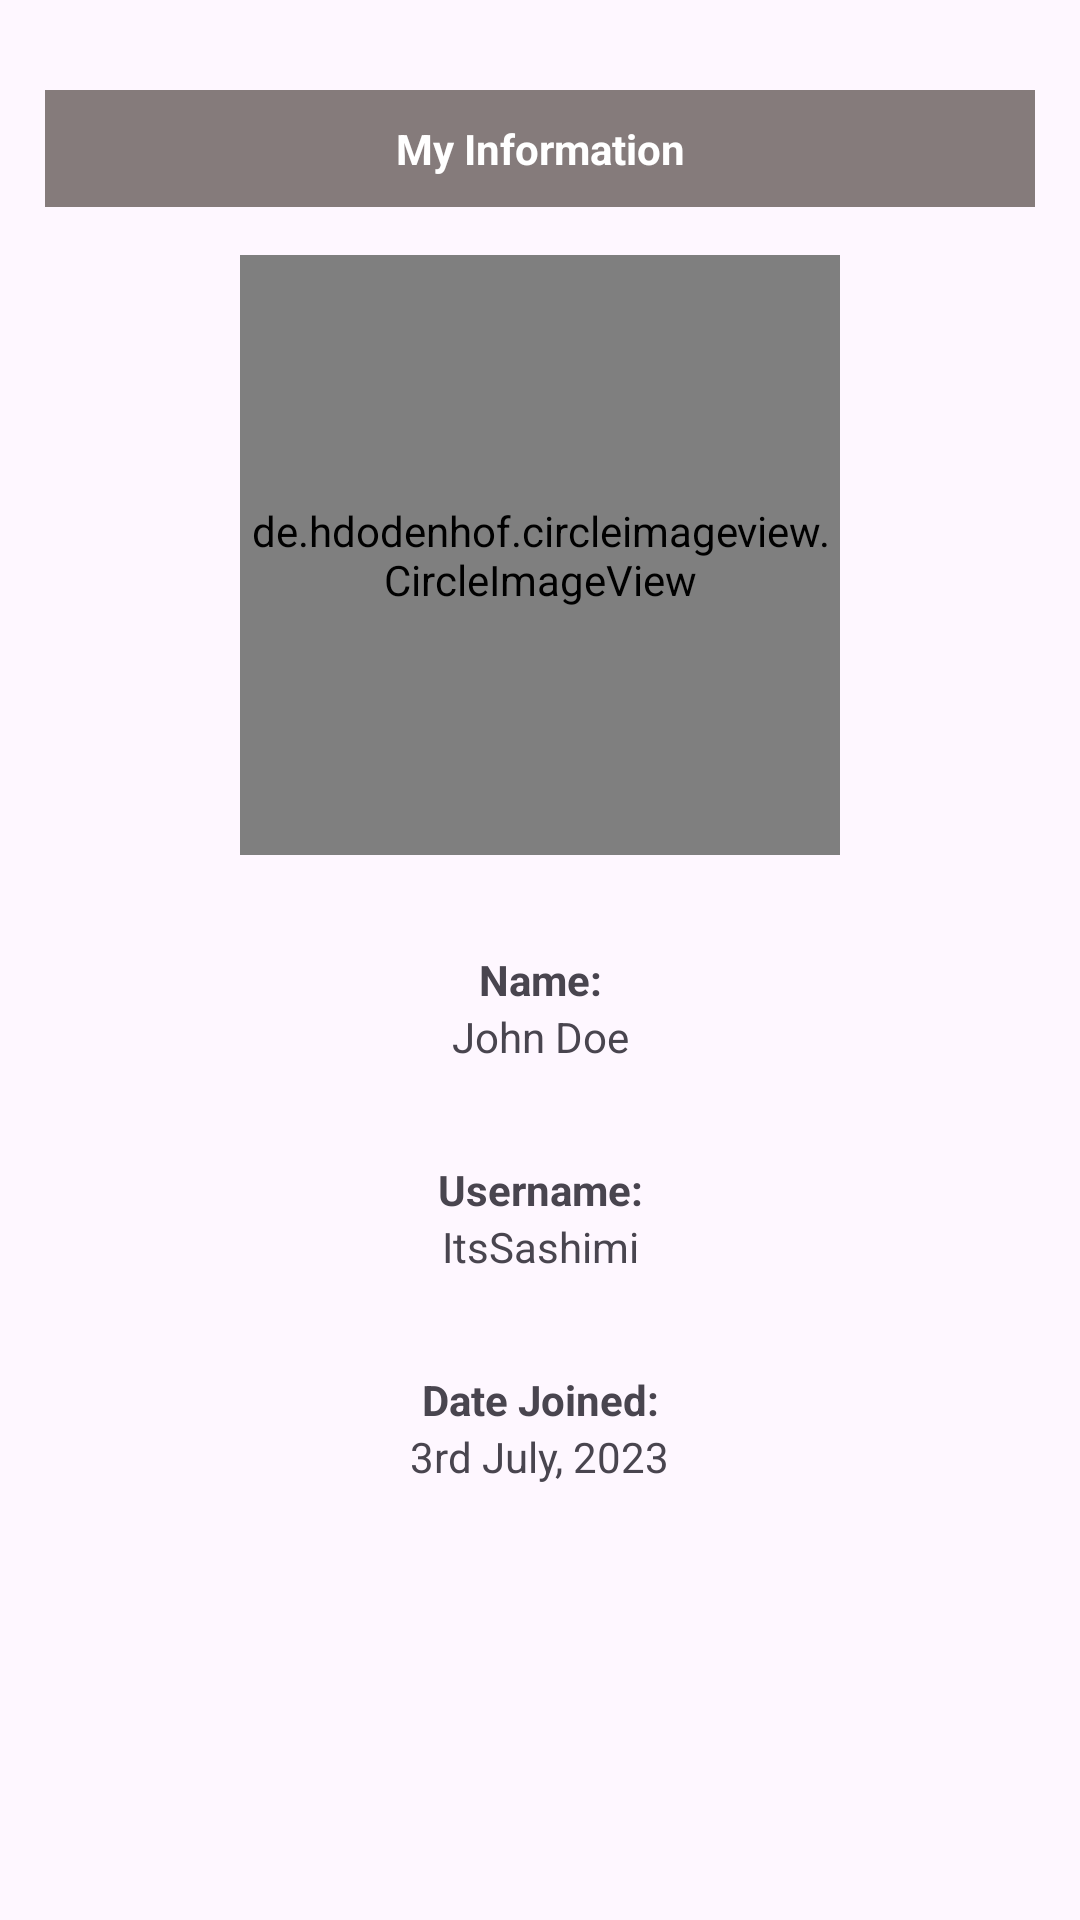

Layout XML and referenced resources for this Android screen:
<!-- AndroidManifest.xml: application theme Theme.Material3.Light -->
<!-- res/layout/fragment_my_information.xml -->
<?xml version="1.0" encoding="utf-8"?>
<androidx.constraintlayout.widget.ConstraintLayout xmlns:android="http://schemas.android.com/apk/res/android"
    xmlns:app="http://schemas.android.com/apk/res-auto"
    xmlns:tools="http://schemas.android.com/tools"
    android:layout_width="match_parent"
    android:layout_height="match_parent"
    android:paddingStart="15dp"
    android:paddingTop="30dp"
    android:paddingEnd="15dp"
    android:paddingBottom="30dp"
    tools:context=".ui.milestones.MilestonesFragment">

    <TextView
        android:id="@+id/text_slideshow"
        android:layout_width="match_parent"
        android:layout_height="wrap_content"
        android:layout_marginStart="8dp"
        android:layout_marginEnd="8dp"
        android:textAlignment="center"
        android:textSize="20sp"
        android:visibility="gone"
        app:layout_constraintBottom_toBottomOf="parent"
        app:layout_constraintEnd_toEndOf="parent"
        app:layout_constraintStart_toStartOf="parent" />

    <androidx.constraintlayout.widget.ConstraintLayout
        android:id="@+id/constraintLayout"
        android:layout_width="0dp"
        android:layout_height="wrap_content"
        android:background="#857B7B"
        android:paddingStart="30dp"
        android:paddingTop="10dp"
        android:paddingEnd="30dp"
        android:paddingBottom="10dp"
        app:layout_constraintEnd_toEndOf="parent"
        app:layout_constraintHorizontal_bias="0.5"
        app:layout_constraintStart_toStartOf="parent"
        app:layout_constraintTop_toTopOf="parent">

        <TextView
            android:id="@+id/textView2"
            android:layout_width="wrap_content"
            android:layout_height="wrap_content"
            android:text="@string/my_information"
            android:textColor="@color/white"
            android:textStyle="bold"
            app:layout_constraintBottom_toBottomOf="parent"
            app:layout_constraintEnd_toEndOf="parent"
            app:layout_constraintHorizontal_bias="0.5"
            app:layout_constraintStart_toStartOf="parent"
            app:layout_constraintTop_toTopOf="parent"
            app:layout_constraintVertical_bias="0.5" />
    </androidx.constraintlayout.widget.ConstraintLayout>

    <de.hdodenhof.circleimageview.CircleImageView
        android:id="@+id/imageView2"
        android:layout_width="200dp"
        android:layout_height="200dp"
        android:layout_marginTop="16dp"
        android:src="@drawable/any"
        app:civ_border_overlay="true"
        app:layout_constraintEnd_toEndOf="parent"
        app:layout_constraintHorizontal_bias="0.5"
        app:layout_constraintStart_toStartOf="parent"
        app:layout_constraintTop_toBottomOf="@+id/constraintLayout"
         />

    <TextView
        android:id="@+id/textView3"
        android:layout_width="wrap_content"
        android:layout_height="wrap_content"
        android:layout_marginTop="32dp"
        android:text="Name:"
        android:textStyle="bold"
        app:layout_constraintEnd_toEndOf="parent"
        app:layout_constraintHorizontal_bias="0.5"
        app:layout_constraintStart_toStartOf="parent"
        app:layout_constraintTop_toBottomOf="@+id/imageView2" />

    <TextView
        android:id="@+id/myInformationName"
        android:layout_width="wrap_content"
        android:layout_height="wrap_content"
        android:text="John Doe"
        app:layout_constraintEnd_toEndOf="parent"
        app:layout_constraintHorizontal_bias="0.5"
        app:layout_constraintStart_toStartOf="parent"
        app:layout_constraintTop_toBottomOf="@+id/textView3" />

    <TextView
        android:id="@+id/textView5"
        android:layout_width="wrap_content"
        android:layout_height="wrap_content"
        android:layout_marginTop="32dp"
        android:text="Username:"
        android:textStyle="bold"
        app:layout_constraintEnd_toEndOf="parent"
        app:layout_constraintHorizontal_bias="0.5"
        app:layout_constraintStart_toStartOf="parent"
        app:layout_constraintTop_toBottomOf="@+id/myInformationName" />

    <TextView
        android:id="@+id/myInformationUsername"
        android:layout_width="wrap_content"
        android:layout_height="wrap_content"
        android:text="ItsSashimi"
        app:layout_constraintEnd_toEndOf="parent"
        app:layout_constraintHorizontal_bias="0.5"
        app:layout_constraintStart_toStartOf="parent"
        app:layout_constraintTop_toBottomOf="@+id/textView5" />

    <TextView
        android:id="@+id/textView7"
        android:layout_width="wrap_content"
        android:layout_height="wrap_content"
        android:layout_marginTop="32dp"
        android:text="Date Joined:"
        android:textStyle="bold"
        app:layout_constraintEnd_toEndOf="parent"
        app:layout_constraintHorizontal_bias="0.5"
        app:layout_constraintStart_toStartOf="parent"
        app:layout_constraintTop_toBottomOf="@+id/myInformationUsername" />

    <TextView
        android:id="@+id/myInformationDateJoined"
        android:layout_width="wrap_content"
        android:layout_height="wrap_content"
        android:text="3rd July, 2023"
        app:layout_constraintEnd_toEndOf="parent"
        app:layout_constraintHorizontal_bias="0.5"
        app:layout_constraintStart_toStartOf="parent"
        app:layout_constraintTop_toBottomOf="@+id/textView7" />

    <Button
        android:id="@+id/button"
        android:layout_width="0dp"
        android:layout_height="wrap_content"
        android:text="Back"
        android:visibility="gone"
        app:layout_constraintBottom_toBottomOf="parent"
        app:layout_constraintEnd_toEndOf="@+id/imageView2"
        app:layout_constraintStart_toStartOf="@+id/imageView2"
        app:layout_constraintTop_toBottomOf="@+id/myInformationDateJoined" />
</androidx.constraintlayout.widget.ConstraintLayout>
<!-- resources referenced by this layout -->
<resources>
  <color name="white">#FFFFFFFF</color>
  <string name="my_information">My Information</string>
</resources>
